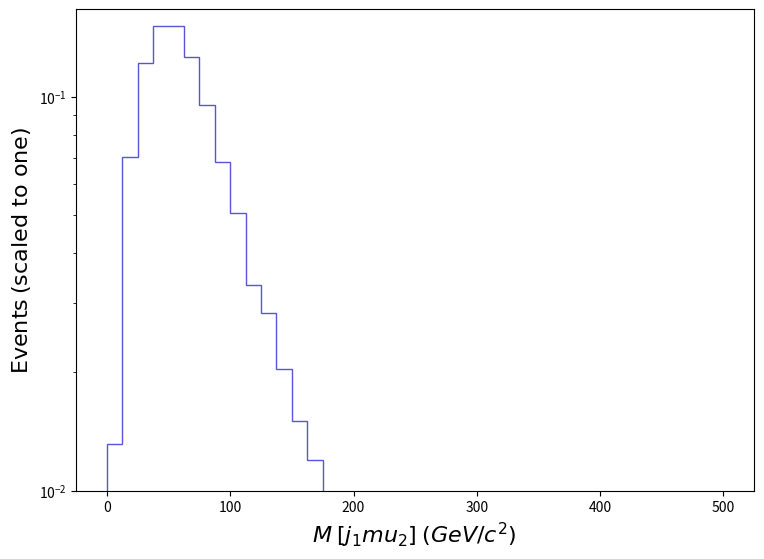

This chart was generated by the following Python code: (Note: this script raises an exception after producing the figure.)
def selection_16():

    # Library import
    import numpy
    import matplotlib
    import matplotlib.pyplot   as plt
    import matplotlib.gridspec as gridspec

    # Library version
    matplotlib_version = matplotlib.__version__
    numpy_version      = numpy.__version__

    # Histo binning
    xBinning = numpy.linspace(0.0,500.0,41,endpoint=True)

    # Creating data sequence: middle of each bin
    xData = numpy.array([6.25,18.75,31.25,43.75,56.25,68.75,81.25,93.75,106.25,118.75,131.25,143.75,156.25,168.75,181.25,193.75,206.25,218.75,231.25,243.75,256.25,268.75,281.25,293.75,306.25,318.75,331.25,343.75,356.25,368.75,381.25,393.75,406.25,418.75,431.25,443.75,456.25,468.75,481.25,493.75])

    # Creating weights for histo: y17_M_0
    y17_M_0_weights = numpy.array([0.013150501952096591,0.07034059960720741,0.12150080299194028,0.15135679696147564,0.151430723139828,0.12625456384381023,0.09503876305246388,0.06812035358613727,0.05064857483503965,0.03329042178676685,0.02817359536657838,0.020402140337884848,0.014971748130492717,0.011965583043463823,0.009067691700924509,0.007475221058999999,0.005632790841002267,0.004232788118083689,0.002644059392331737,0.0027210359535957515,0.001848625380232398,0.0017732121932422917,0.0017110770812420472,0.0011779431198949836,0.0006954355449231156,0.0008658700687517643,0.0009146086329626932,7.92141804673144e-05,0.0003081782976349302,0.00015266551305141815,0.00039579810731401493,0.00023799626278616867,7.889565091375938e-05,0.0003903456008911472,8.039763570125381e-05,7.905102316435966e-05,0.00014841332594047843,7.879428613807594e-05,0.0,0.0])

    # Creating a new Canvas
    fig   = plt.figure(figsize=(8.75,6.25),dpi=80)
    frame = gridspec.GridSpec(1,1)
    pad   = fig.add_subplot(frame[0])

    # Creating a new Stack
    pad.hist(x=xData, bins=xBinning, weights=y17_M_0_weights,\
             label="$tag\_1\_pythia8\_BasicReco$", histtype="step", rwidth=1.0,\
             color=None, edgecolor="#5954d8", linewidth=1, linestyle="solid",\
             bottom=None, cumulative=False, density=False, align="mid", orientation="vertical")


    # Axis
    plt.rc('text',usetex=False)
    plt.xlabel(r"$M$ $[ j_{1} mu_{2} ]$ $(GeV/c^{2})$ ",\
               fontsize=16,color="black")
    plt.ylabel(r"$\mathrm{Events}$ $(\mathrm{scaled}\ \mathrm{to}\ \mathrm{one})$",\
               fontsize=16,color="black")

    # Boundary of y-axis
    ymax=(numpy.array([y17_M_0_weights.max()])).max()*1.1
    #ymin=0 # linear scale
    ymin=min([x for x in (numpy.array([y17_M_0_weights.min(),1.])) if x])/100. # log scale
    plt.gca().set_ylim(ymin,ymax)

    # Log/Linear scale for X-axis
    plt.gca().set_xscale("linear")
    #plt.gca().set_xscale("log",nonpositive="clip")

    # Log/Linear scale for Y-axis
    #plt.gca().set_yscale("linear")
    plt.gca().set_yscale("log",nonpositive="clip")

    # Saving the image
    plt.savefig('../../HTML/MadAnalysis5job_0/selection_16.png')

# Running!
if __name__ == '__main__':
    selection_16()
